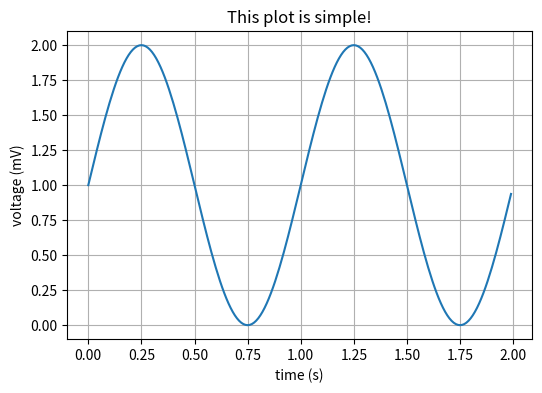

This figure's Python source:
import numpy as np
import matplotlib.pyplot as plt

# Data for plotting
t = np.arange(0.0, 2.0, 0.01)
s = 1 + np.sin(2 * np.pi * t)

fig, ax = plt.subplots(figsize=(6,4))
ax.plot(t, s)

ax.set(xlabel='time (s)', ylabel='voltage (mV)',
       title= 'This plot is simple!')
ax.grid('on')

